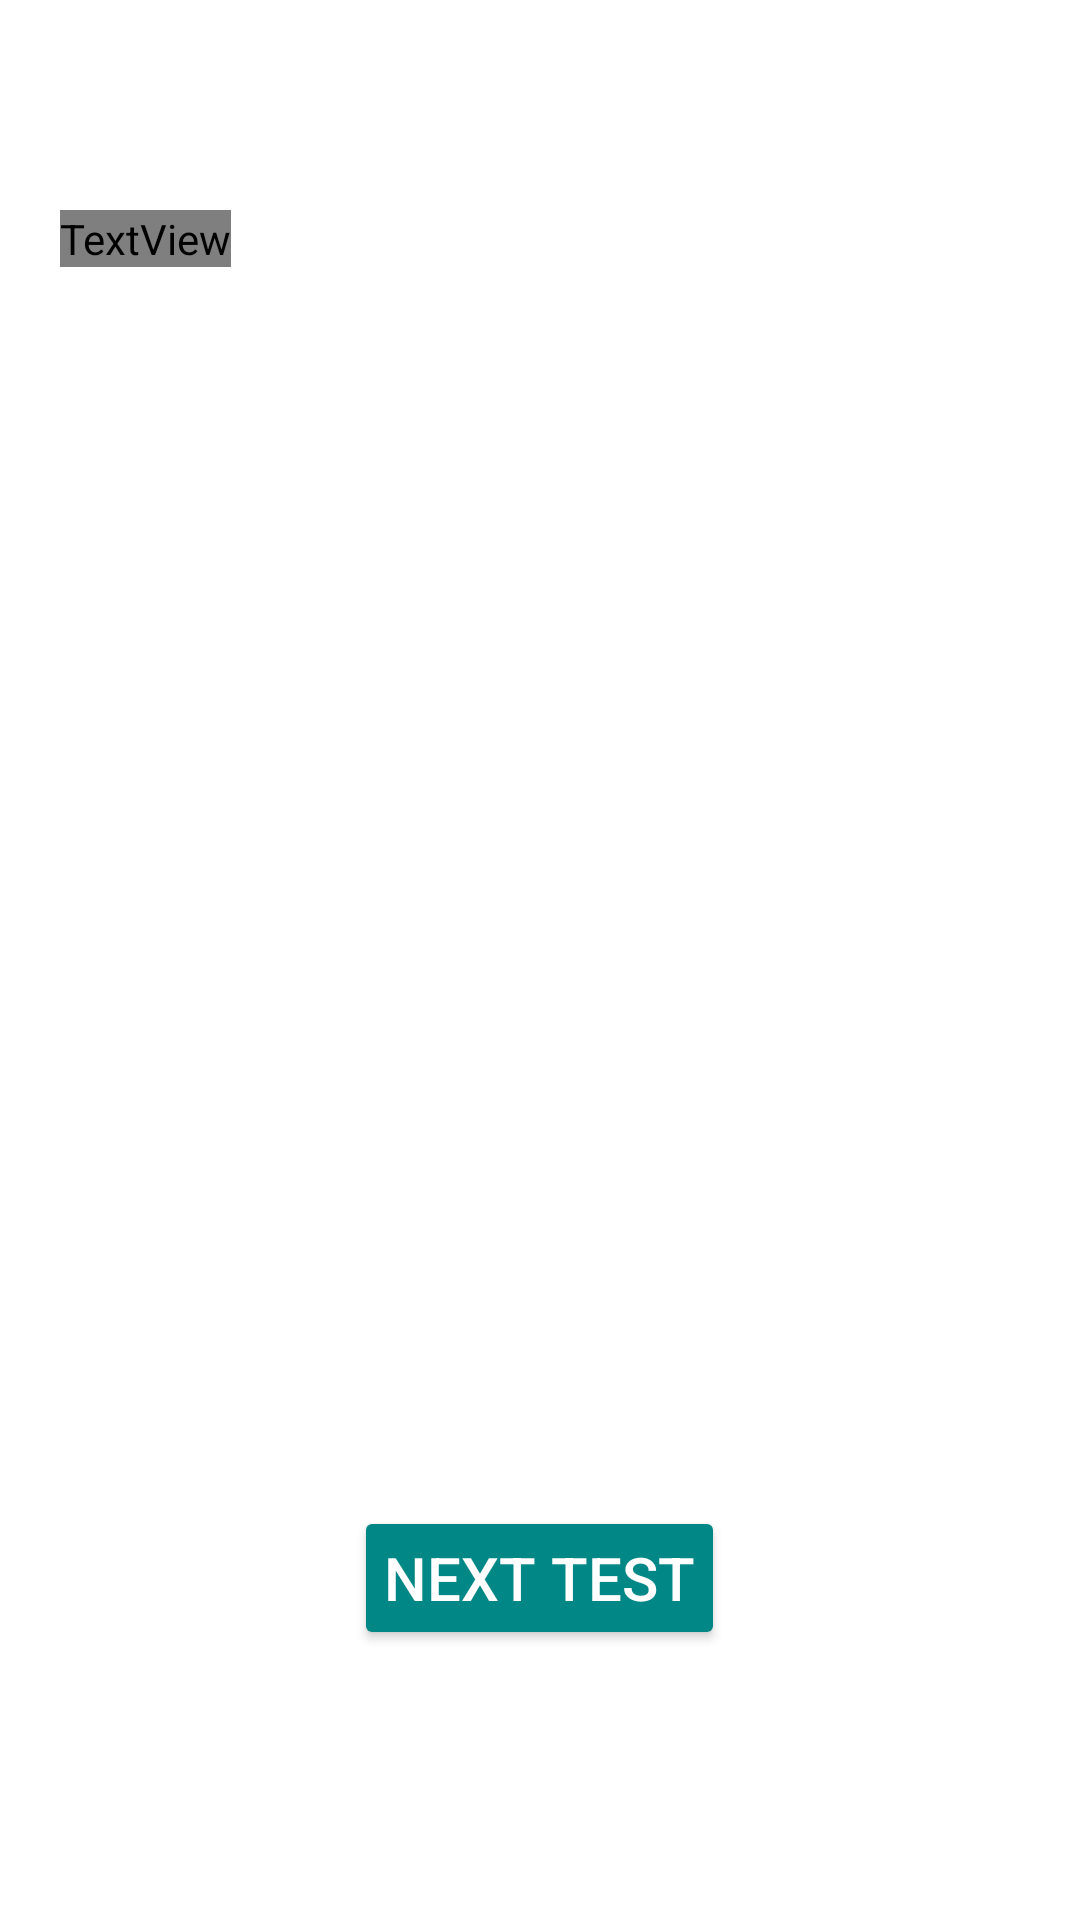

Layout XML and referenced resources for this Android screen:
<!-- AndroidManifest.xml: application theme Theme.Exam_demo -->
<!-- res/layout/activity_cpp_result.xml -->
<?xml version="1.0" encoding="utf-8"?>
<RelativeLayout xmlns:android="http://schemas.android.com/apk/res/android"
    xmlns:app="http://schemas.android.com/apk/res-auto"
    xmlns:tools="http://schemas.android.com/tools"
    android:layout_width="match_parent"
    android:layout_height="match_parent"
    android:background="@color/white"
    android:padding="20dp"
    tools:context=".Result.CPP_result">

    <TextView
        android:id="@+id/correctans"
        android:layout_width="wrap_content"
        android:layout_height="wrap_content"
        android:textSize="25sp"
        android:textColor="#2CC609"
        android:textStyle="bold"
        android:fontFamily="@font/adamina"
        android:layout_marginTop="50dp"/>


    <TextView
        android:id="@+id/wrongans"
        android:layout_width="wrap_content"
        android:layout_height="wrap_content"
        android:layout_below="@id/correctans"
        android:textStyle="bold"
        android:layout_marginTop="10dp"
        android:textSize="25sp"
        android:textColor="#DA0B0B"
        />


    <TextView
        android:id="@+id/final_result"
        android:layout_width="wrap_content"
        android:layout_height="wrap_content"
        android:textSize="25sp"
        android:textStyle="bold"
        android:layout_below="@id/wrongans"
        android:layout_marginTop="10dp"
        android:textColor="@color/blue"
        />

    <Button
        android:id="@+id/Nexttest"
        android:layout_width="wrap_content"
        android:layout_height="wrap_content"
        android:layout_alignParentBottom="true"
        android:layout_centerHorizontal="true"
        android:layout_marginBottom="70dp"
        android:textColor="@color/white"
        android:textSize="20sp"
        android:padding="10dp"
        android:backgroundTint="@color/teal_700"
        android:text="NEXT TEST" />


</RelativeLayout>
<!-- resources referenced by this layout -->
<resources>
  <color name="blue">#0B19CD</color>
  <color name="teal_700">#FF018786</color>
  <color name="white">#FFFFFFFF</color>
  <style name="Theme.Exam_demo" parent="Theme.MaterialComponents.Light.NoActionBar">
          
          <item name="colorPrimary">@color/purple_500</item>
          <item name="colorPrimaryVariant">@color/purple_700</item>
          <item name="colorOnPrimary">@color/white</item>
          
          <item name="colorSecondary">@color/teal_200</item>
          <item name="colorSecondaryVariant">@color/teal_700</item>
          <item name="colorOnSecondary">@color/black</item>
          
          <item name="android:statusBarColor" tools:targetApi="l">?attr/colorPrimaryVariant</item>
          
      </style>
  <color name="purple_500">#FF6200EE</color>
  <color name="purple_700">#FF3700B3</color>
  <color name="teal_200">#FF03DAC5</color>
  <color name="black">#FF000000</color>
</resources>
